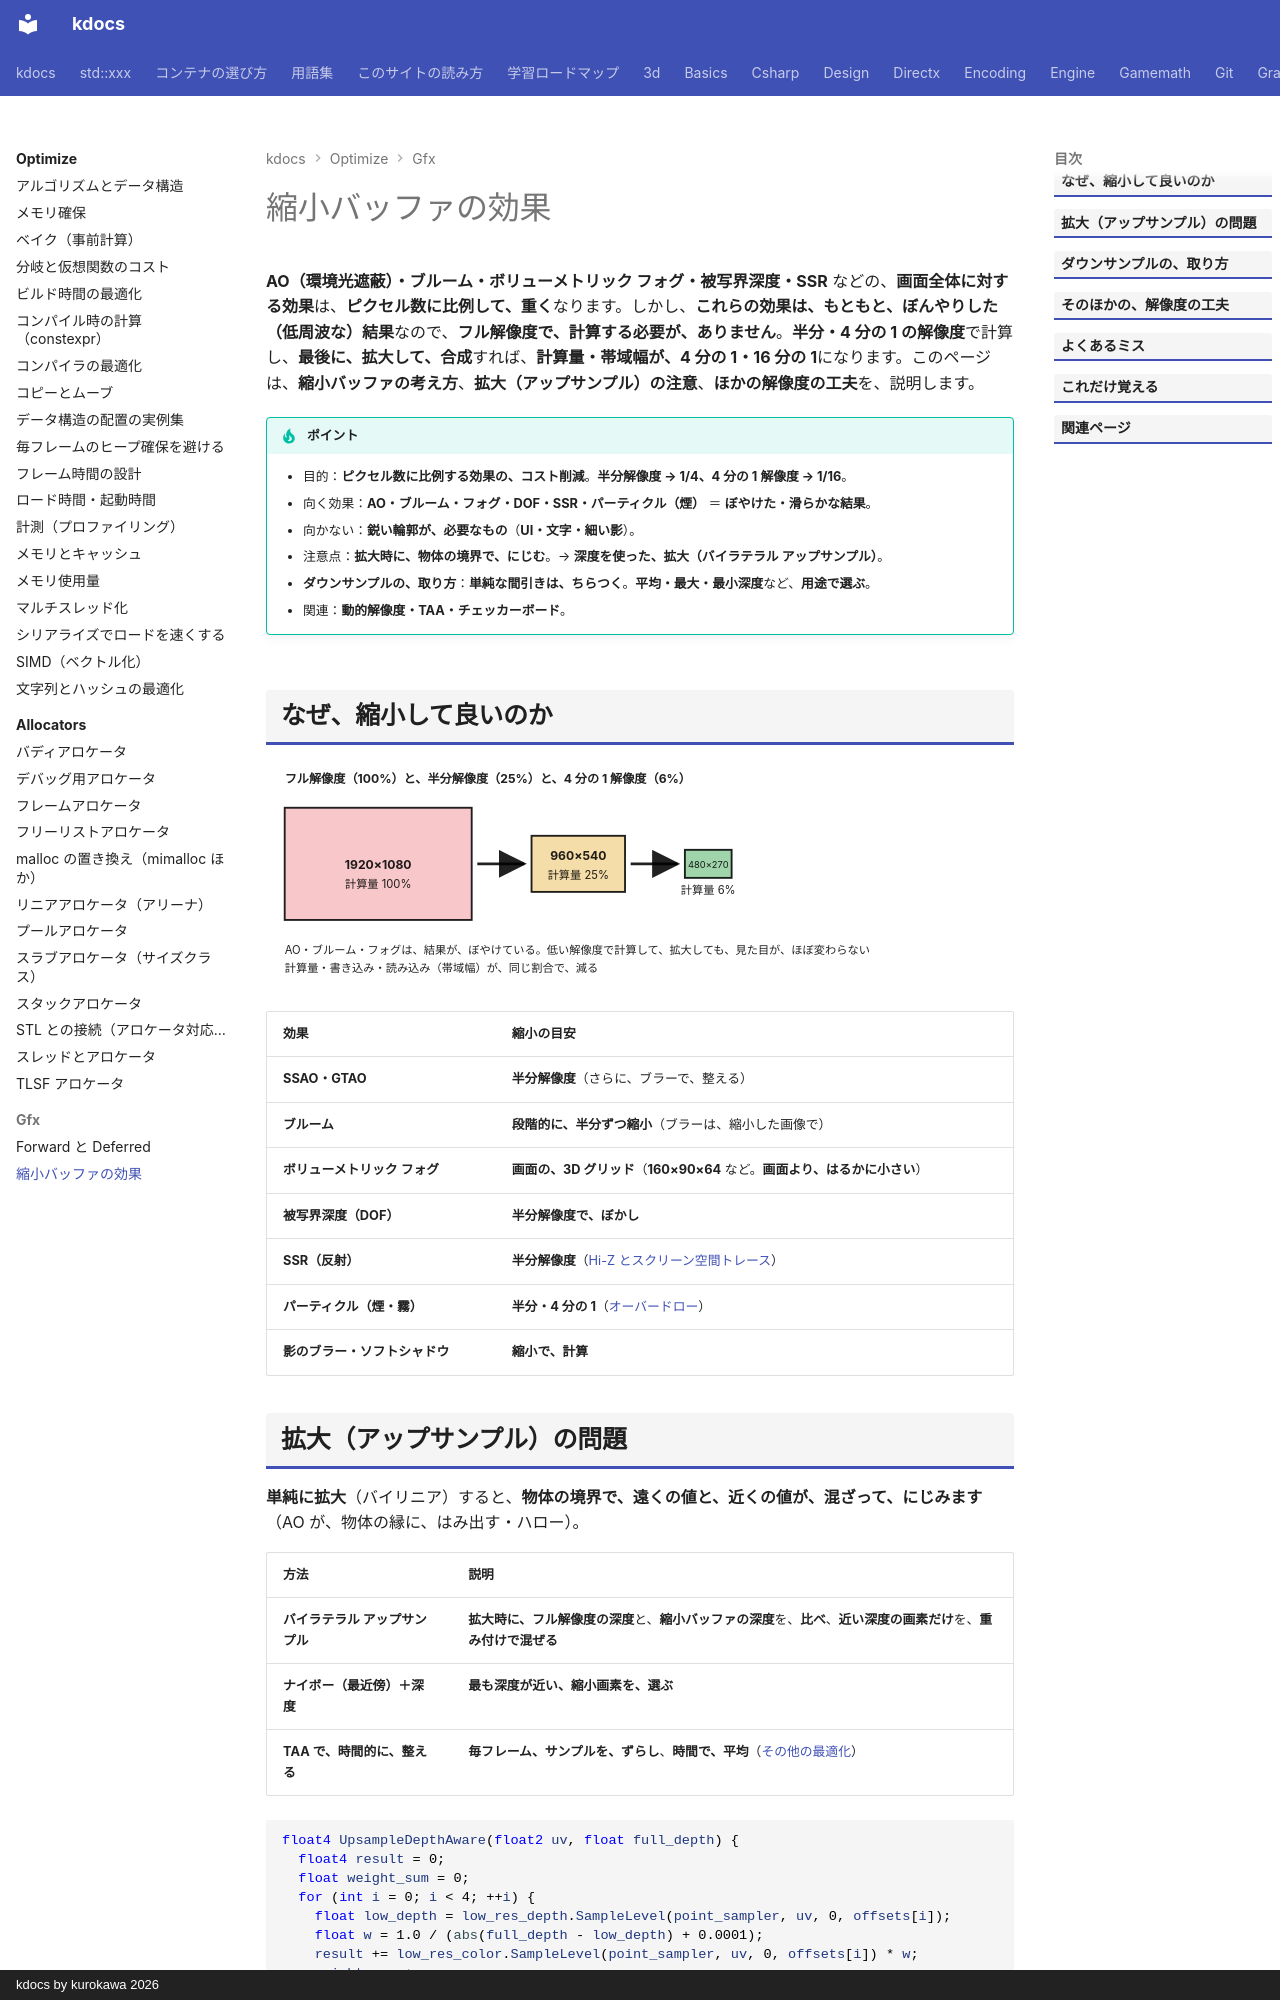

repository: qwzxdf/kdocs · page: optimize/gfx/low-res-effects/index.html · generator: mkdocs · copyright: kdocs by kurokawa 2026

---
title: 縮小バッファの効果
tags:
  - 最適化
  - 3Dゲーム
---

# 縮小バッファの効果

**AO（環境光遮蔽）・ブルーム・ボリューメトリック フォグ・被写界深度・SSR** などの、**画面全体に対する効果**は、**ピクセル数に比例して、重く**なります。しかし、**これらの効果は、もともと、ぼんやりした（低周波な）結果**なので、**フル解像度で、計算する必要が、ありません**。**半分・4 分の 1 の解像度**で計算し、**最後に、拡大して、合成**すれば、**計算量・帯域幅が、4 分の 1・16 分の 1**になります。このページは、**縮小バッファの考え方**、**拡大（アップサンプル）の注意**、**ほかの解像度の工夫**を、説明します。

!!! tip "ポイント"
    - 目的：<strong>ピクセル数に比例する効果の、コスト削減</strong>。<strong>半分解像度 → 1/4、4 分の 1 解像度 → 1/16</strong>。
    - 向く効果：<strong>AO・ブルーム・フォグ・DOF・SSR・パーティクル（煙）</strong> ＝ <strong>ぼやけた・滑らかな結果</strong>。
    - 向かない：<strong>鋭い輪郭が、必要なもの</strong>（<strong>UI・文字・細い影</strong>）。
    - 注意点：<strong>拡大時に、物体の境界で、にじむ</strong>。→ <strong>深度を使った、拡大（バイラテラル アップサンプル）</strong>。
    - <strong>ダウンサンプルの、取り方</strong>：<strong>単純な間引きは、ちらつく</strong>。<strong>平均・最大・最小深度</strong>など、<strong>用途で選ぶ</strong>。
    - 関連：<strong>動的解像度・TAA・チェッカーボード</strong>。
